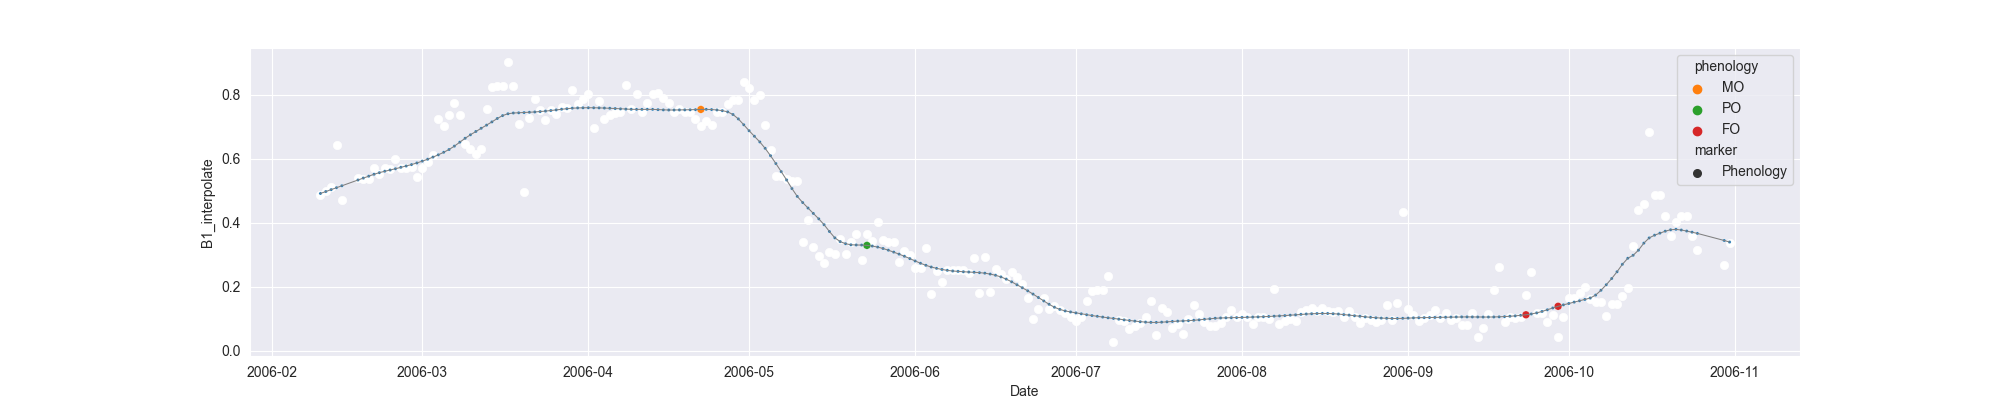

Source data for this figure (header and first rows):
system:time_start, B1, B1_interpolate, B1_phenology
2006-02-10, 0.4884, 0.4884, 
2006-02-11, , 0.5001, 
2006-02-12, 0.5117, 0.5117, 
2006-02-13, 0.6424, 0.6424, 
2006-02-14, 0.4705, 0.4705, 
2006-02-15, , , 
2006-02-16, , , 
2006-02-17, , 0.5397, 
2006-02-18, , 0.5357, 
2006-02-19, , 0.5357, 
2006-02-20, , 0.5718, 
2006-02-21, , 0.553, 
2006-02-22, , 0.5718, 
2006-02-23, , 0.5675, 
2006-02-24, 0.6008, 0.6008, 
2006-02-25, , 0.5718, 
2006-02-26, , 0.5718, 
2006-02-27, , 0.5756, 
2006-02-28, 0.5428, 0.5428, 
2006-03-01, 0.5712, 0.5712, 
2006-03-02, , 0.5914, 
2006-03-03, 0.6117, 0.6117, 
2006-03-04, 0.7232, 0.7232, 
2006-03-05, , 0.7027, 
2006-03-06, , 0.7366, 
2006-03-07, 0.7734, 0.7734, 
2006-03-08, 0.7366, 0.7366, 
2006-03-09, 0.6475, 0.6475, 
2006-03-10, , 0.6313, 
2006-03-11, 0.6151, 0.6151, 
2006-03-12, , 0.6313, 
2006-03-13, , 0.756, 
2006-03-14, 0.826, 0.826, 
2006-03-15, , 0.8268, 
2006-03-16, 0.8277, 0.8277, 
2006-03-17, 0.9028, 0.9028, 
2006-03-18, , 0.8277, 
2006-03-19, , 0.7085, 
2006-03-20, 0.4957, 0.4957, 
2006-03-21, 0.727, 0.727, 
2006-03-22, 0.7861, 0.7861, 
2006-03-23, , 0.7537, 
2006-03-24, 0.7214, 0.7214, 
2006-03-25, , 0.7524, 
2006-03-26, , 0.7407, 
2006-03-27, , 0.7616, 
2006-03-28, 0.76, 0.76, 
2006-03-29, 0.8143, 0.8143, 
2006-03-30, 0.7715, 0.7715, 
2006-03-31, , 0.7873, 
2006-04-01, 0.8031, 0.8031, 
2006-04-02, 0.6968, 0.6968, 
2006-04-03, 0.7812, 0.7812, 
2006-04-04, 0.7231, 0.7231, 
2006-04-05, 0.7384, 0.7384, 
2006-04-06, , 0.7428, 
2006-04-07, 0.7472, 0.7472, 
2006-04-08, 0.8296, 0.8296, 
2006-04-09, 0.7559, 0.7559, 
2006-04-10, 0.8028, 0.8028, 
... 204 more rows
